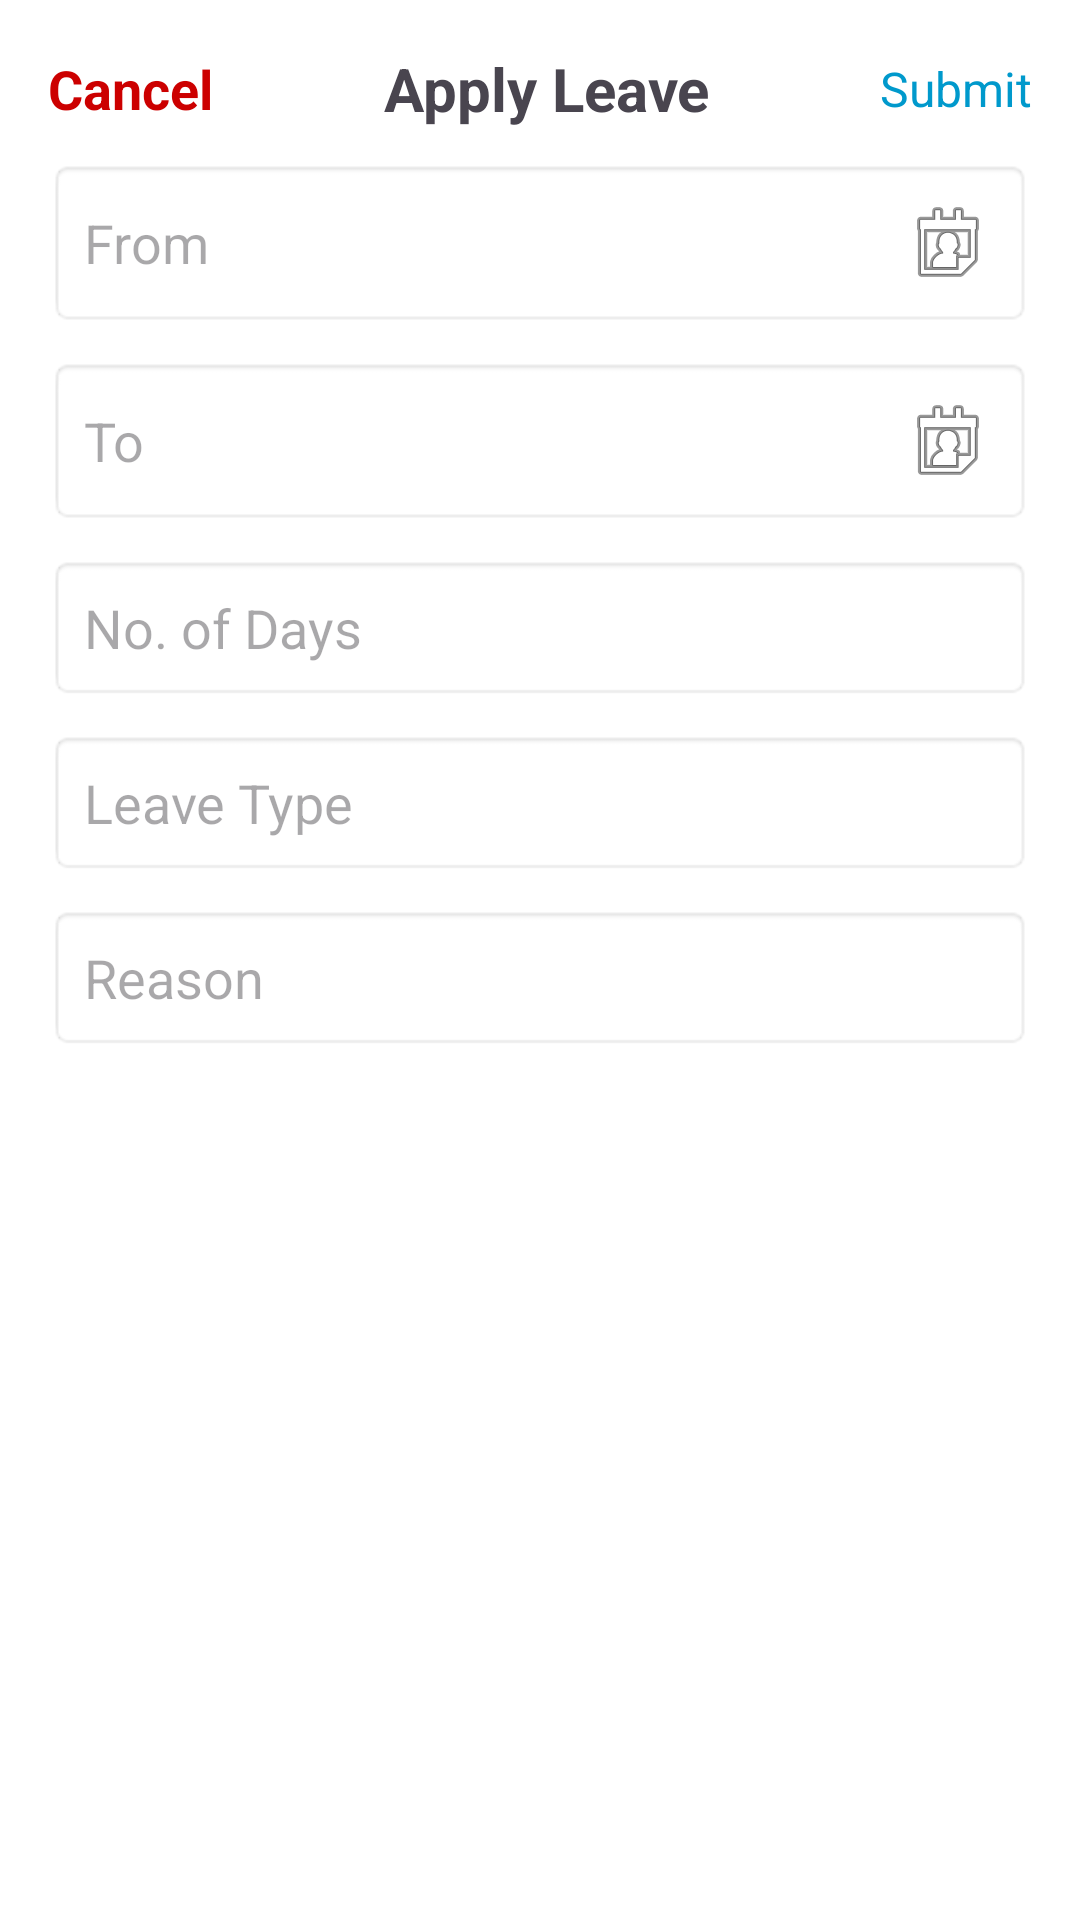

This screen was rendered from an Android layout file. Write that file and the resources it references.
<!-- AndroidManifest.xml: application theme Theme.ProjectStack -->
<!-- res/layout/bs_attendence_listout.xml -->
<?xml version="1.0" encoding="utf-8"?>
<LinearLayout
    xmlns:android="http://schemas.android.com/apk/res/android"
    android:layout_width="match_parent"
    android:layout_height="wrap_content"
    android:orientation="vertical"
    android:background="@android:color/white"
    android:padding="16dp"
    android:clipToPadding="false"
    >

    
    <LinearLayout
        android:layout_width="match_parent"
        android:layout_height="wrap_content"
        android:orientation="horizontal"
        android:gravity="center">

        <TextView
            android:id="@+id/btnCancel"
            android:layout_width="wrap_content"
            android:layout_height="wrap_content"
            android:text="Cancel"
            android:textSize="18sp"
            android:textStyle="bold"
            android:background="@android:color/transparent"
            android:textColor="@android:color/holo_red_dark"/>

        <TextView

            android:layout_width="0dp"
            android:layout_height="wrap_content"
            android:text="Apply Leave"
            android:textSize="20sp"
            android:textStyle="bold"
            android:gravity="center"
            android:layout_weight="1"/>

        <TextView
            android:id="@+id/submitButton"
            android:layout_width="wrap_content"
            android:layout_height="wrap_content"
            android:text="Submit"
            android:textColor="@android:color/holo_blue_dark"
            android:textSize="16sp"/>
    </LinearLayout>

    
    <LinearLayout
        android:layout_width="match_parent"
        android:layout_height="wrap_content"
        android:orientation="horizontal"
        android:gravity="center_vertical"
        android:paddingTop="10dp">

        <EditText
            android:id="@+id/fromDate"
            android:layout_width="0dp"
            android:layout_weight="1"
            android:layout_height="wrap_content"
            android:hint="From"
            android:focusable="false"
            android:background="@android:drawable/editbox_background"
            android:padding="12dp"
            android:drawableEnd="@android:drawable/ic_menu_my_calendar"
            />
    </LinearLayout>

    
    <LinearLayout
        android:layout_width="match_parent"
        android:layout_height="wrap_content"
        android:orientation="horizontal"
        android:gravity="center_vertical"
        android:paddingTop="10dp">

        <EditText
            android:id="@+id/toDate"
            android:layout_width="0dp"
            android:layout_weight="1"
            android:layout_height="wrap_content"
            android:hint="To"
            android:focusable="false"
            android:background="@android:drawable/editbox_background"
            android:padding="12dp"
            android:drawableEnd="@android:drawable/ic_menu_my_calendar"/>
    </LinearLayout>

    
    <EditText
        android:id="@+id/daysCount"
        android:layout_width="match_parent"
        android:layout_height="wrap_content"
        android:hint="No. of Days"
        android:inputType="number"
        android:background="@android:drawable/editbox_background"
        android:padding="12dp"
        android:layout_marginTop="10dp"
        />

    
    <EditText
        android:id="@+id/leaveType"
        android:layout_width="match_parent"
        android:layout_height="wrap_content"
        android:hint="Leave Type"
        android:background="@android:drawable/editbox_background"
        android:padding="12dp"
        android:layout_marginTop="10dp"/>

    
    <EditText
        android:id="@+id/reason"
        android:layout_width="match_parent"
        android:layout_height="wrap_content"
        android:hint="Reason"
        android:background="@android:drawable/editbox_background"
        android:padding="12dp"
        android:layout_marginTop="10dp"/>

</LinearLayout>
<!-- resources referenced by this layout -->
<resources>
  <style name="Theme.ProjectStack" parent="Base.Theme.ProjectStack" />
  <style name="Base.Theme.ProjectStack" parent="Theme.Material3.DayNight.NoActionBar">
          
          
      </style>
</resources>
